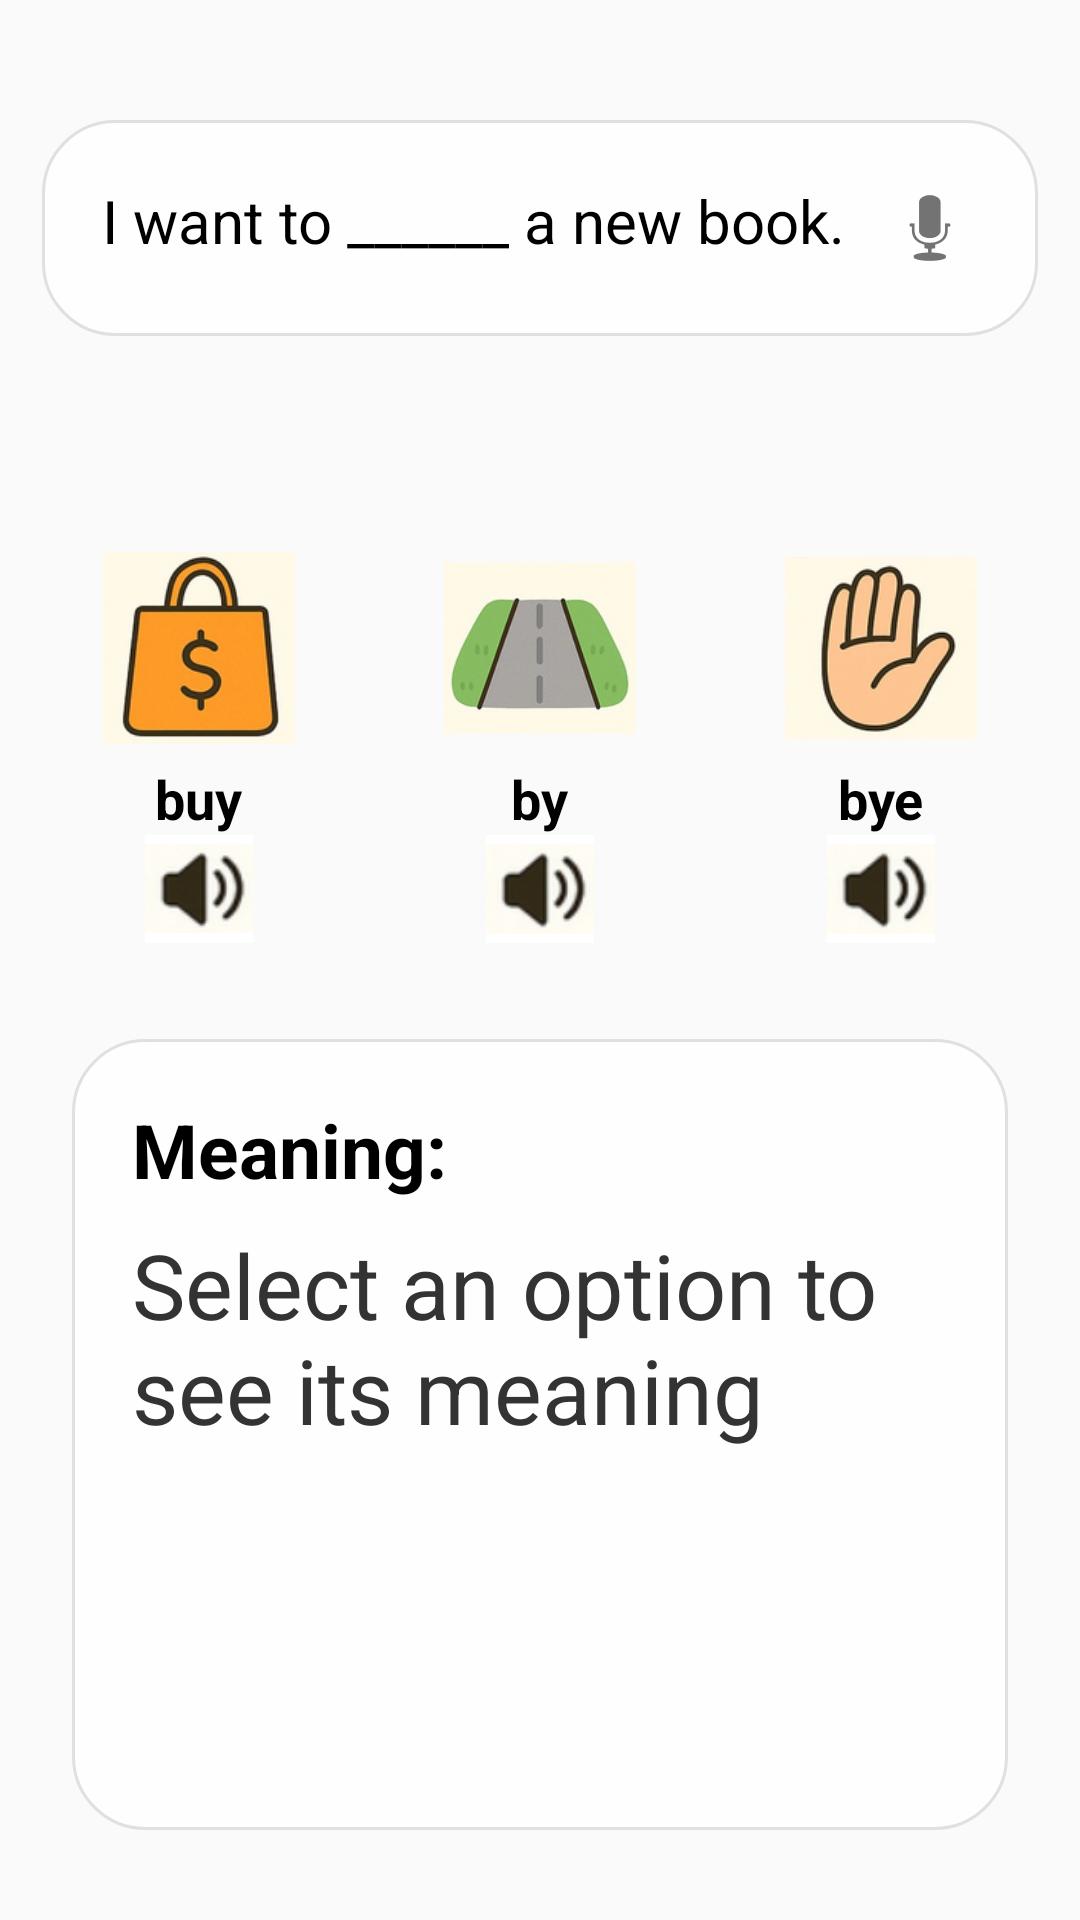

The Android layout XML behind this screen, and the referenced resources:
<!-- AndroidManifest.xml: application theme Theme.Lexia -->
<!-- res/layout/activity_homophone.xml -->
<?xml version="1.0" encoding="utf-8"?>
<RelativeLayout xmlns:android="http://schemas.android.com/apk/res/android"
    xmlns:app="http://schemas.android.com/apk/res-auto"
    android:layout_width="match_parent"
    android:layout_height="match_parent">

    
    <ImageView
        android:layout_width="match_parent"
        android:layout_height="match_parent"
        android:scaleType="centerCrop"
        android:src="@drawable/homophone_background" />

    
    <LinearLayout
        android:id="@+id/sentenceBox"
        android:layout_width="wrap_content"
        android:layout_height="wrap_content"
        android:layout_centerHorizontal="true"
        android:layout_marginTop="40dp"
        android:orientation="horizontal"
        android:padding="20dp"
        android:background="@drawable/rounded_white_box"
        android:elevation="6dp">

        <TextView
            android:id="@+id/sentenceText"
            android:layout_width="wrap_content"
            android:layout_height="wrap_content"
            android:text="I want to ______ a new book."
            android:textSize="20sp"
            android:textColor="#000000"
            android:layout_marginEnd="12dp" />

        <ImageButton
            android:id="@+id/playSentenceBtn"
            android:layout_width="32dp"
            android:layout_height="32dp"
            android:background="@android:color/transparent"
            android:src="@android:drawable/ic_btn_speak_now"
            android:contentDescription="Play sentence" />
    </LinearLayout>

    
    <LinearLayout
        android:id="@+id/optionsLayout"
        android:layout_width="match_parent"
        android:layout_height="wrap_content"
        android:layout_below="@id/sentenceBox"
        android:layout_marginTop="60dp"
        android:orientation="horizontal"
        android:gravity="center"
        android:elevation="4dp"
        android:weightSum="3"
        android:paddingHorizontal="12dp">

        
        <LinearLayout
            android:id="@+id/optionBuyContainer"
            android:layout_width="0dp"
            android:layout_height="wrap_content"
            android:layout_weight="1"
            android:orientation="vertical"
            android:gravity="center"
            android:padding="12dp"
            android:elevation="6dp"
            android:layout_marginEnd="5dp"
            android:background="@drawable/option_background_ripple">

            <ImageView
                android:layout_width="64dp"
                android:layout_height="64dp"
                android:src="@drawable/ic_buy" />

            <TextView
                android:id="@+id/optionBuy"
                android:layout_width="wrap_content"
                android:layout_height="wrap_content"
                android:text="buy"
                android:textSize="18sp"
                android:textColor="#000"
                android:layout_marginTop="6dp"
                android:textStyle="bold" />

            <ImageButton
                android:id="@+id/playBuy"
                android:layout_width="36dp"
                android:layout_height="36dp"
                android:src="@drawable/ic_mic"
                android:scaleType="centerInside"
                android:background="#FFFFFF"
                android:contentDescription="Speak buy" />
        </LinearLayout>

        
        <LinearLayout
            android:id="@+id/optionByContainer"
            android:layout_width="0dp"
            android:layout_height="wrap_content"
            android:layout_weight="1"
            android:orientation="vertical"
            android:gravity="center"
            android:layout_marginEnd="5dp"
            android:padding="12dp"
            android:elevation="6dp"
            android:background="@drawable/option_background_ripple">

            <ImageView
                android:layout_width="64dp"
                android:layout_height="64dp"
                android:src="@drawable/ic_by" />

            <TextView
                android:id="@+id/optionBy"
                android:layout_width="wrap_content"
                android:layout_height="wrap_content"
                android:text="by"
                android:textSize="18sp"
                android:textColor="#000"
                android:layout_marginTop="6dp"
                android:textStyle="bold" />

            <ImageButton
                android:id="@+id/playBy"
                android:layout_width="36dp"
                android:layout_height="36dp"
                android:scaleType="fitCenter"
                android:src="@drawable/ic_mic"
                android:background="#FFFFFF"
                android:contentDescription="Speak by" />
        </LinearLayout>

        
        <LinearLayout
            android:id="@+id/optionByeContainer"
            android:layout_width="0dp"
            android:layout_height="wrap_content"
            android:layout_weight="1"
            android:orientation="vertical"
            android:gravity="center"
            android:padding="12dp"
            android:background="@drawable/option_background_ripple">

            <ImageView
                android:layout_width="64dp"
                android:layout_height="64dp"
                android:src="@drawable/ic_bye" />

            <TextView
                android:id="@+id/optionBye"
                android:layout_width="wrap_content"
                android:layout_height="wrap_content"
                android:text="bye"
                android:textSize="18sp"
                android:textColor="#000"
                android:layout_marginTop="6dp"
                android:textStyle="bold" />

            <ImageButton
                android:id="@+id/playBye"
                android:layout_width="36dp"
                android:layout_height="36dp"
                android:src="@drawable/ic_mic"
                android:scaleType="fitCenter"
                android:background="#FFFFFF"
                android:contentDescription="Speak bye" />
        </LinearLayout>
    </LinearLayout>

    
    <LinearLayout
        android:id="@+id/meaningContainer"
        android:layout_width="match_parent"
        android:layout_height="match_parent"
        android:layout_below="@id/optionsLayout"
        android:layout_alignParentBottom="true"
        android:layout_marginTop="20dp"
        android:layout_marginHorizontal="24dp"
        android:layout_marginBottom="30dp"
        android:padding="20dp"
        android:orientation="vertical"
        android:background="@drawable/rounded_white_box"
        android:elevation="4dp">

        <TextView
            android:id="@+id/meaningTitle"
            android:layout_width="wrap_content"
            android:layout_height="wrap_content"
            android:text="Meaning:"
            android:textSize="25sp"
            android:textStyle="bold"
            android:textColor="#000" />

        <TextView
            android:id="@+id/meaningBox"
            android:layout_width="match_parent"
            android:layout_height="0dp"
            android:layout_weight="1"
            android:layout_marginTop="8dp"
            android:text="Select an option to see its meaning"
            android:textSize="30sp"
            android:textColor="#333"
            android:gravity="top|start" />
    </LinearLayout>
</RelativeLayout>
<!-- resources referenced by this layout -->
<resources>
  <!-- drawable ic_buy: png bitmap (drawable, 27672 bytes) -->
  <!-- drawable ic_by: png bitmap (drawable, 29550 bytes) -->
  <!-- drawable ic_bye: png bitmap (drawable, 25831 bytes) -->
  <!-- drawable ic_mic: png bitmap (drawable, 5284 bytes) -->
  <!-- drawable rounded_white_box (drawable) -->
  <shape xmlns:android="http://schemas.android.com/apk/res/android">
      <solid android:color="#CCFFFFFF" />
      <corners android:radius="24dp" />
      <padding android:left="12dp" android:top="12dp" android:right="12dp" android:bottom="12dp"/>
      <stroke android:width="1dp" android:color="#E0E0E0"/>
  </shape>
  <style name="Theme.Lexia" parent="Base.Theme.Lexia" />
  <style name="Base.Theme.Lexia" parent="Theme.AppCompat.Light.NoActionBar">
          
          
      </style>
</resources>
